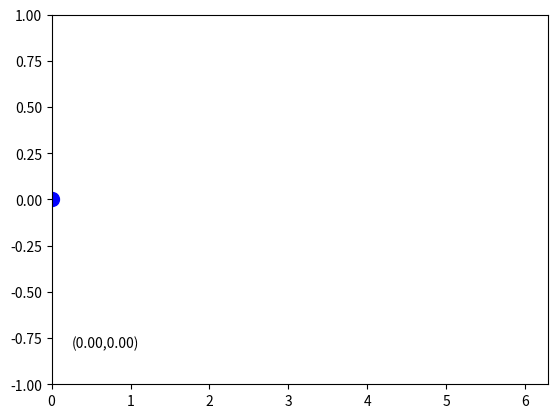
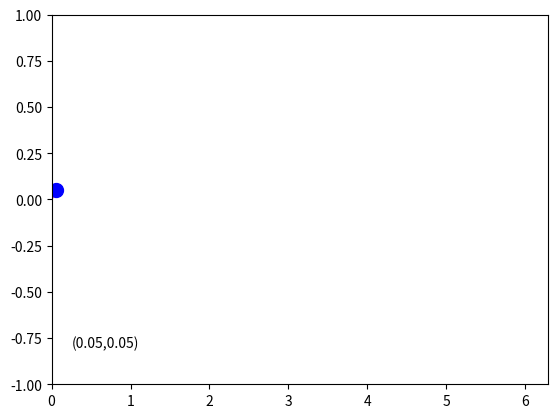
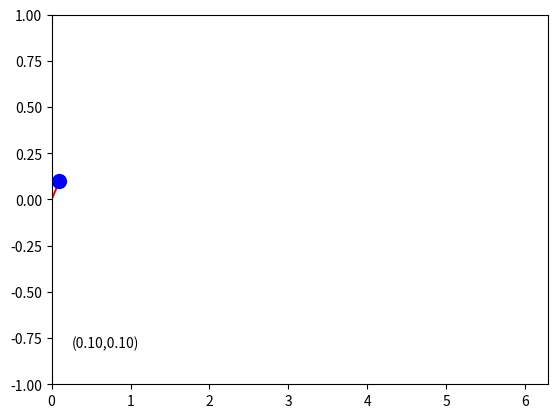
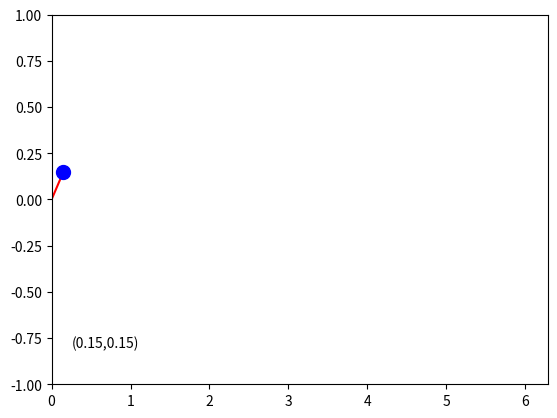
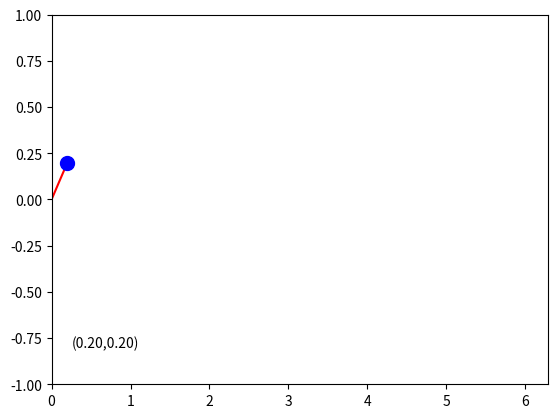
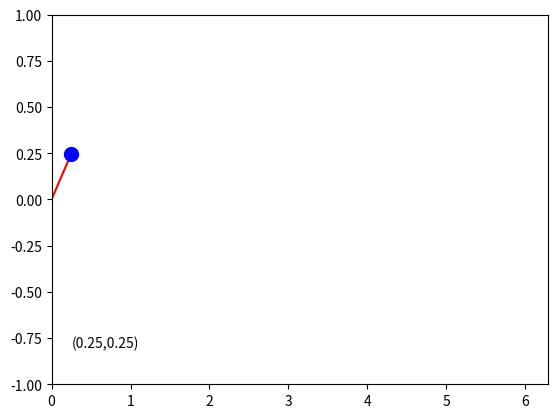
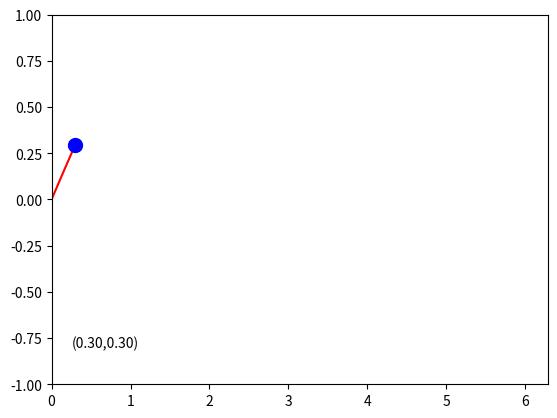
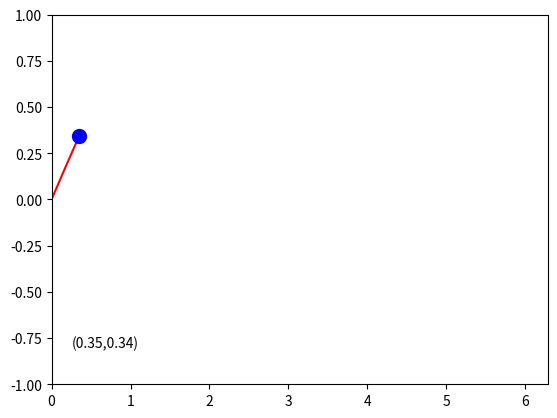
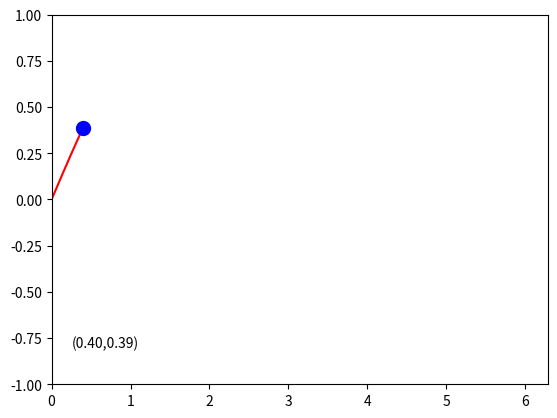
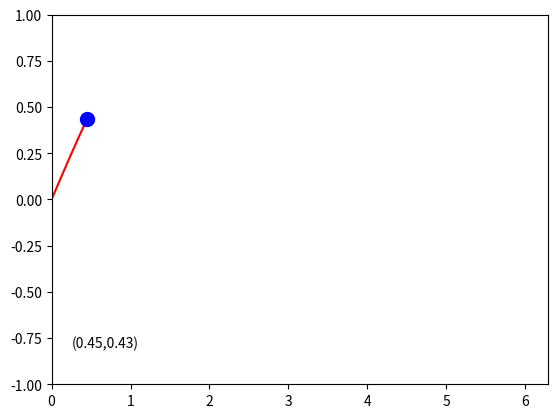
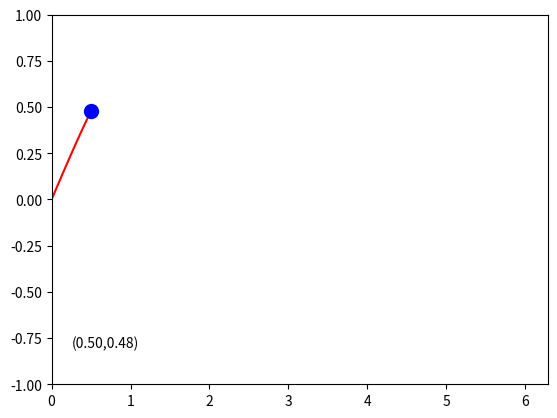
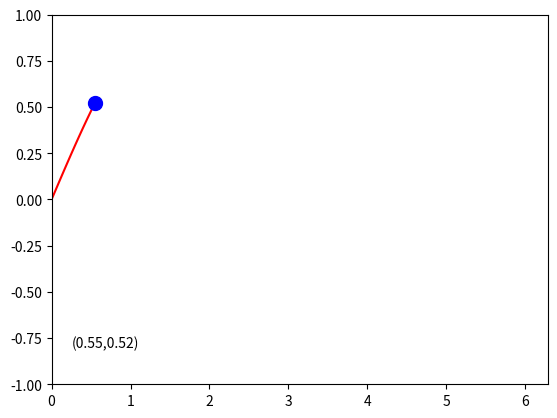
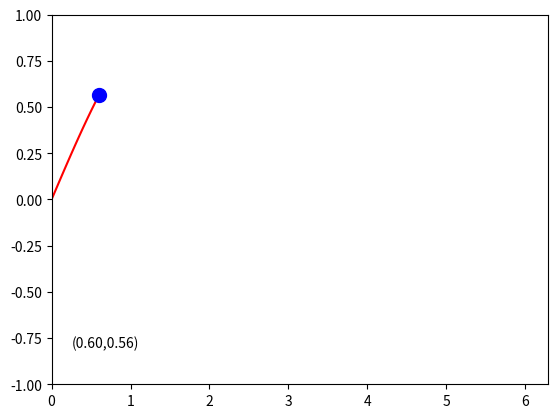
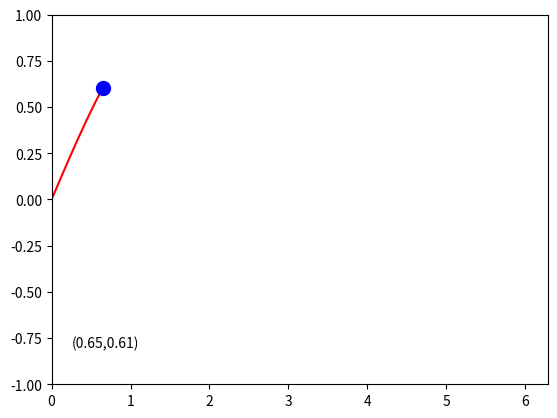
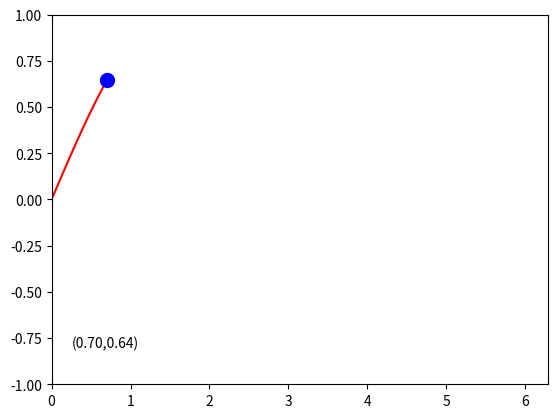
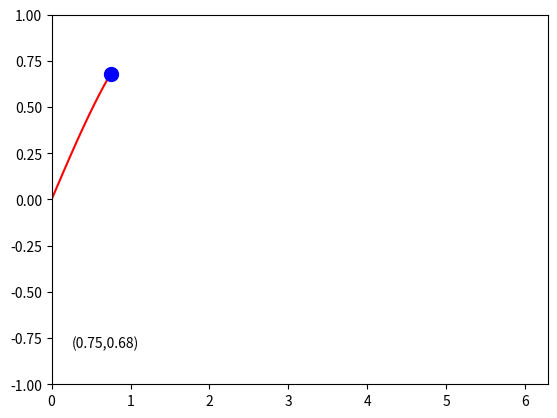

Source code (Python) for these figures, in order:
import math
import matplotlib.pyplot as plt

def arange(start, stop, step):
    my_list = []

    while start < stop:
        my_list.append(start)
        start += step

    return my_list

x_coords = []
y_coords = []

# take small steps in x
for x in arange(0, 2 * math.pi, 0.05):

    y = math.sin(x)

    x_coords.append(x)
    y_coords.append(y)

    # plot graph
    plt.plot(x_coords, y_coords, 'r-')      # red line
    plt.plot(x, y, 'bo', markersize = 10)  # blue dot
    plt.xlim(0, 2 * math.pi)
    plt.ylim(-1, 1)

    # text on the screen      
    plt.text(0.25, -0.8, "(%.2f,%.2f)" % (x, y) )  

    # update graph
    # plt.draw()
    plt.show()      
    plt.pause(0.001)
    

    # clear graph
    plt.clf()
